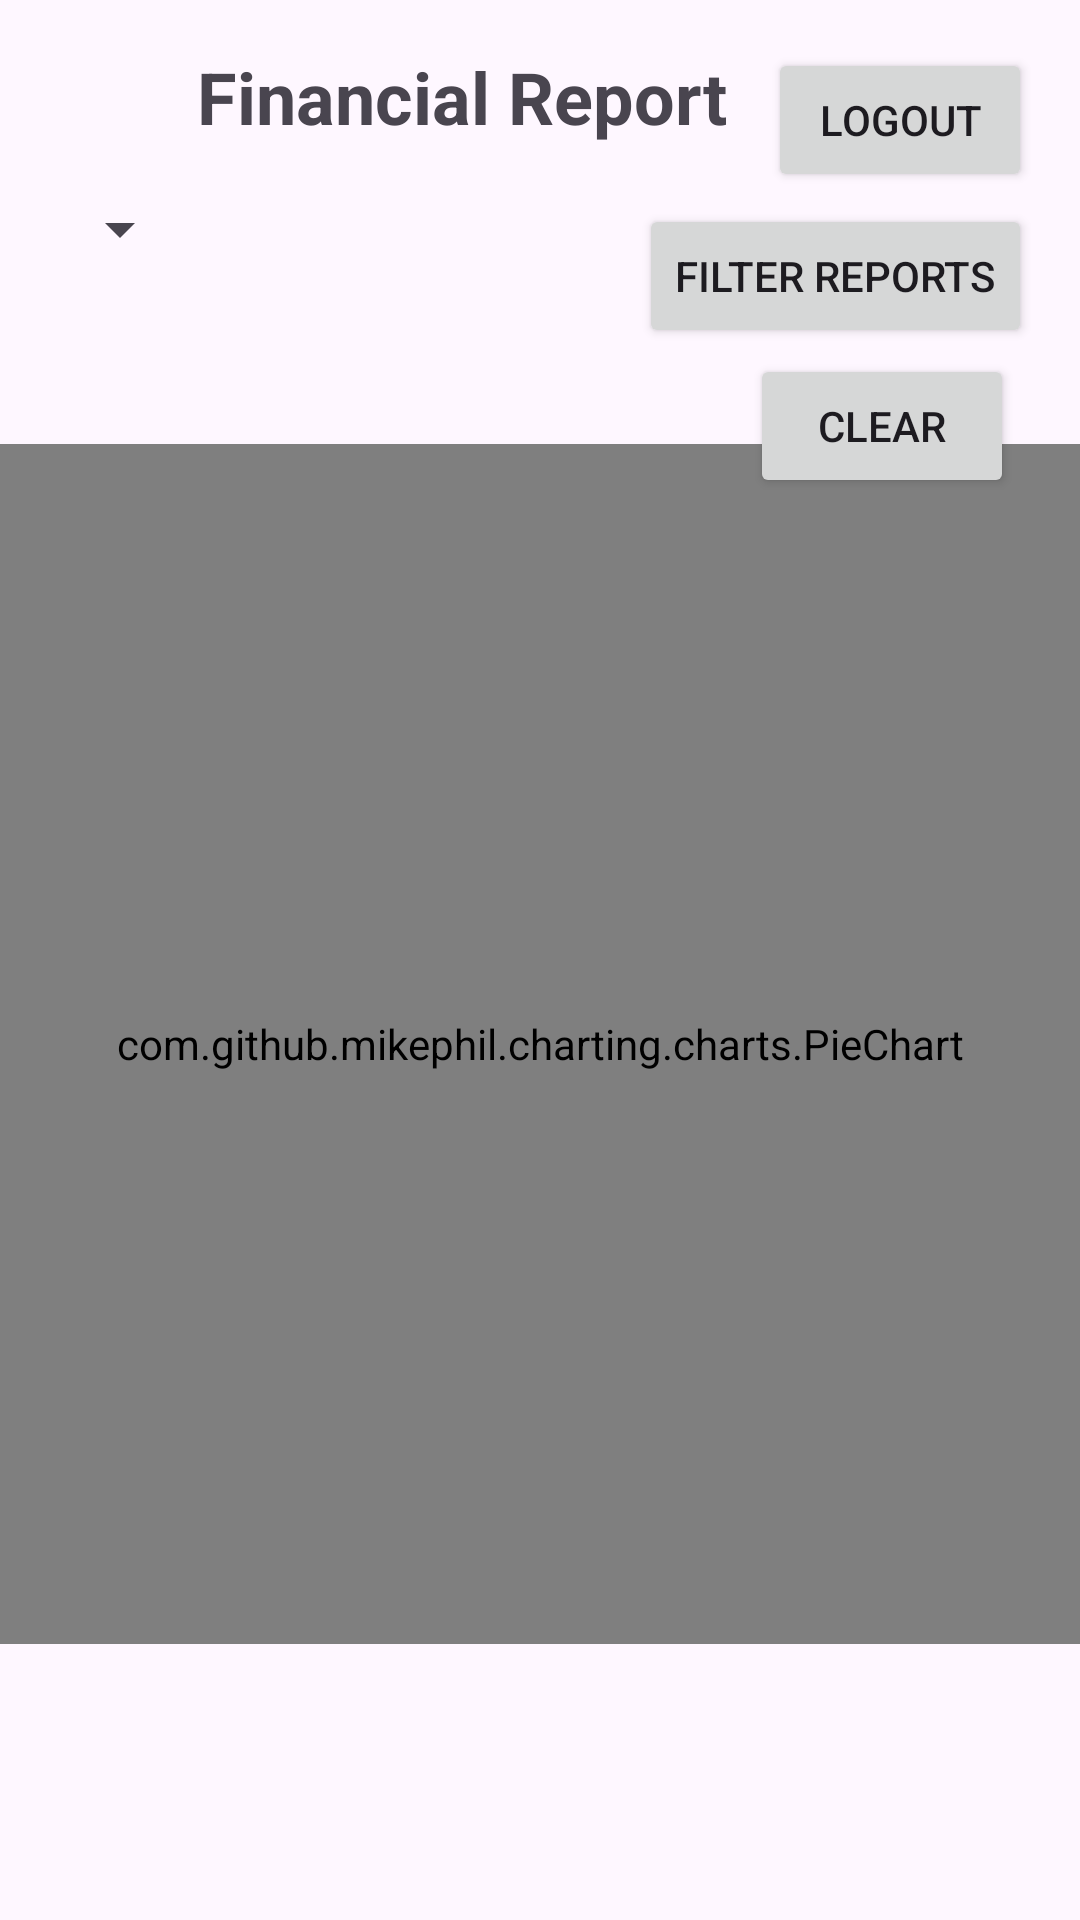

Reconstruct the res/layout file that produces this screen, plus the resources it refers to.
<!-- AndroidManifest.xml: application theme Theme.WarehouseApp -->
<!-- res/layout/fragment_admin_home.xml -->
<?xml version="1.0" encoding="utf-8"?>
<FrameLayout xmlns:android="http://schemas.android.com/apk/res/android"
    xmlns:tools="http://schemas.android.com/tools"
    xmlns:app="http://schemas.android.com/apk/res-auto"
    android:layout_width="match_parent"
    android:layout_height="match_parent"
    tools:context=".admin.AdminHomeFragment">

    
    <ScrollView
        android:layout_width="match_parent"
        android:layout_height="match_parent">

        
        <androidx.constraintlayout.widget.ConstraintLayout
            android:layout_width="match_parent"
            android:layout_height="wrap_content">

            <Button
                android:id="@+id/adminBtnLogout"
                android:layout_width="wrap_content"
                android:layout_height="wrap_content"
                android:layout_marginTop="16dp"
                android:layout_marginEnd="16dp"
                android:text="@string/logout"
                app:layout_constraintEnd_toEndOf="parent"
                app:layout_constraintTop_toTopOf="parent" />

            

            
            <TextView
                android:id="@+id/tvFinancialReportTitle"
                android:layout_width="wrap_content"
                android:layout_height="wrap_content"
                android:layout_marginTop="16dp"
                android:text="Financial Report"
                android:textSize="24sp"
                android:textStyle="bold"
                app:layout_constraintEnd_toEndOf="parent"
                app:layout_constraintHorizontal_bias="0.358"
                app:layout_constraintStart_toStartOf="parent"
                app:layout_constraintTop_toTopOf="parent" />

            <Spinner
                android:id="@+id/spinnerFilterType"
                android:layout_width="wrap_content"
                android:layout_height="wrap_content"
                android:layout_marginStart="16dp"
                android:layout_marginTop="16dp"
                app:layout_constraintStart_toStartOf="parent"
                app:layout_constraintTop_toBottomOf="@+id/tvFinancialReportTitle" />

            
            <Spinner
                android:id="@+id/spinnerFilterMonth"
                android:layout_width="wrap_content"
                android:layout_height="wrap_content"
                android:layout_marginStart="16dp"
                android:layout_marginTop="16dp"
                android:visibility="gone"
                app:layout_constraintStart_toStartOf="parent"
                app:layout_constraintTop_toBottomOf="@+id/spinnerFilterType" />

            
            <Spinner
                android:id="@+id/spinnerFilterYear"
                android:layout_width="wrap_content"
                android:layout_height="wrap_content"
                android:layout_marginStart="16dp"
                android:layout_marginTop="16dp"
                android:visibility="gone"
                app:layout_constraintStart_toEndOf="@+id/spinnerFilterMonth"
                app:layout_constraintTop_toBottomOf="@+id/spinnerFilterType" />

            
            <Button
                android:id="@+id/btnFilterDate"
                android:layout_width="wrap_content"
                android:layout_height="wrap_content"
                android:layout_marginStart="16dp"
                android:layout_marginTop="16dp"
                android:text="Select Date"
                android:visibility="gone"
                app:layout_constraintStart_toEndOf="@+id/spinnerFilterYear"
                app:layout_constraintTop_toBottomOf="@+id/spinnerFilterType" />

            
            <TextView
                android:id="@+id/tvSelectedDate"
                android:layout_width="wrap_content"
                android:layout_height="wrap_content"
                android:layout_marginStart="8dp"
                android:layout_marginTop="16dp"
                android:text="No date selected"
                android:visibility="gone"
                app:layout_constraintStart_toEndOf="@+id/btnFilterDate"
                app:layout_constraintTop_toBottomOf="@+id/spinnerFilterType" />

            

            

            <Button
                android:id="@+id/adminBtnFilter"
                android:layout_width="wrap_content"
                android:layout_height="wrap_content"
                android:layout_marginTop="4dp"
                android:layout_marginEnd="16dp"
                android:text="Filter Reports"
                app:layout_constraintEnd_toEndOf="parent"
                app:layout_constraintHorizontal_bias="1.0"
                app:layout_constraintStart_toEndOf="@+id/spinnerFilterType"
                app:layout_constraintTop_toBottomOf="@+id/adminBtnLogout" />

            <com.github.mikephil.charting.charts.PieChart
                android:id="@+id/pieChart"
                android:layout_width="match_parent"
                android:layout_height="400dp"
                android:layout_marginTop="32dp"
                app:layout_constraintEnd_toEndOf="parent"
                app:layout_constraintStart_toStartOf="parent"
                app:layout_constraintTop_toBottomOf="@+id/adminBtnFilter" />

            
            <androidx.recyclerview.widget.RecyclerView
                android:id="@+id/rvSalesData"
                android:layout_width="match_parent"
                android:layout_height="wrap_content"
                android:layout_marginTop="16dp"
                android:scrollbars="vertical"
                app:layout_constraintBottom_toBottomOf="parent"
                app:layout_constraintEnd_toEndOf="parent"
                app:layout_constraintStart_toStartOf="parent"
                app:layout_constraintTop_toBottomOf="@+id/pieChart"
                tools:listitem="@layout/item_sales_data" />

            <Button
                android:id="@+id/adminBtnClearFilter"
                android:layout_width="wrap_content"
                android:layout_height="wrap_content"
                android:layout_marginTop="50dp"
                android:layout_marginEnd="6dp"
                android:text="Clear"
                app:layout_constraintEnd_toEndOf="@+id/adminBtnFilter"
                app:layout_constraintTop_toTopOf="@+id/adminBtnFilter" />

        </androidx.constraintlayout.widget.ConstraintLayout>
    </ScrollView>
</FrameLayout>
<!-- res/layout/item_sales_data.xml (included above) -->
<?xml version="1.0" encoding="utf-8"?>
<LinearLayout xmlns:android="http://schemas.android.com/apk/res/android"
    xmlns:app="http://schemas.android.com/apk/res-auto"
    android:layout_width="match_parent"
    android:layout_height="wrap_content"
    android:orientation="vertical"
    android:padding="0dp">

    
    <com.google.android.material.card.MaterialCardView
        android:layout_width="match_parent"
        android:layout_height="wrap_content"
        android:layout_marginBottom="8dp"
        android:background="?android:attr/colorBackground"
        app:cardBackgroundColor="@color/colorSecondary"
        app:cardCornerRadius="8dp"
        app:cardElevation="4dp"
        app:strokeWidth="1dp">

        <LinearLayout
            android:layout_width="match_parent"
            android:layout_height="wrap_content"
            android:gravity="center_vertical"
            android:orientation="horizontal"
            android:padding="16dp">

            
            <TextView
                android:id="@+id/productName"
                android:layout_width="0dp"
                android:layout_height="wrap_content"
                android:layout_weight="1.5"
                android:ellipsize="end"
                android:singleLine="true"
                android:text="Product Name"
                android:textColor="?attr/colorOnBackground"
                android:textSize="14sp" />

            
            <TextView
                android:id="@+id/salesPercentageProduct"
                android:layout_width="0dp"
                android:layout_height="wrap_content"
                android:layout_weight="1"
                android:ellipsize="end"
                android:gravity="end"
                android:singleLine="true"
                android:text="Total Sales"
                android:textAlignment="textStart"
                android:textColor="?attr/colorOnBackground"
                android:textSize="14sp" />

            
            <TextView
                android:id="@+id/profitProduct"
                android:layout_width="0dp"
                android:layout_height="wrap_content"
                android:layout_weight="1"
                android:ellipsize="end"
                android:gravity="end"
                android:singleLine="true"
                android:text="Profit"
                android:textAlignment="center"
                android:textColor="?attr/colorOnBackground"
                android:textSize="14sp" />
        </LinearLayout>
    </com.google.android.material.card.MaterialCardView>
</LinearLayout>
<!-- resources referenced by this layout -->
<resources>
  <color name="colorSecondary">#Ffffff</color>
  <string name="logout">Logout</string>
  <style name="Theme.WarehouseApp" parent="Base.Theme.WarehouseApp" />
  <style name="Base.Theme.WarehouseApp" parent="Theme.Material3.DayNight.NoActionBar">
          
          <item name="colorPrimary">@color/colorPrimary</item>
      </style>
  <color name="colorPrimary">#8c83f2</color>
</resources>
